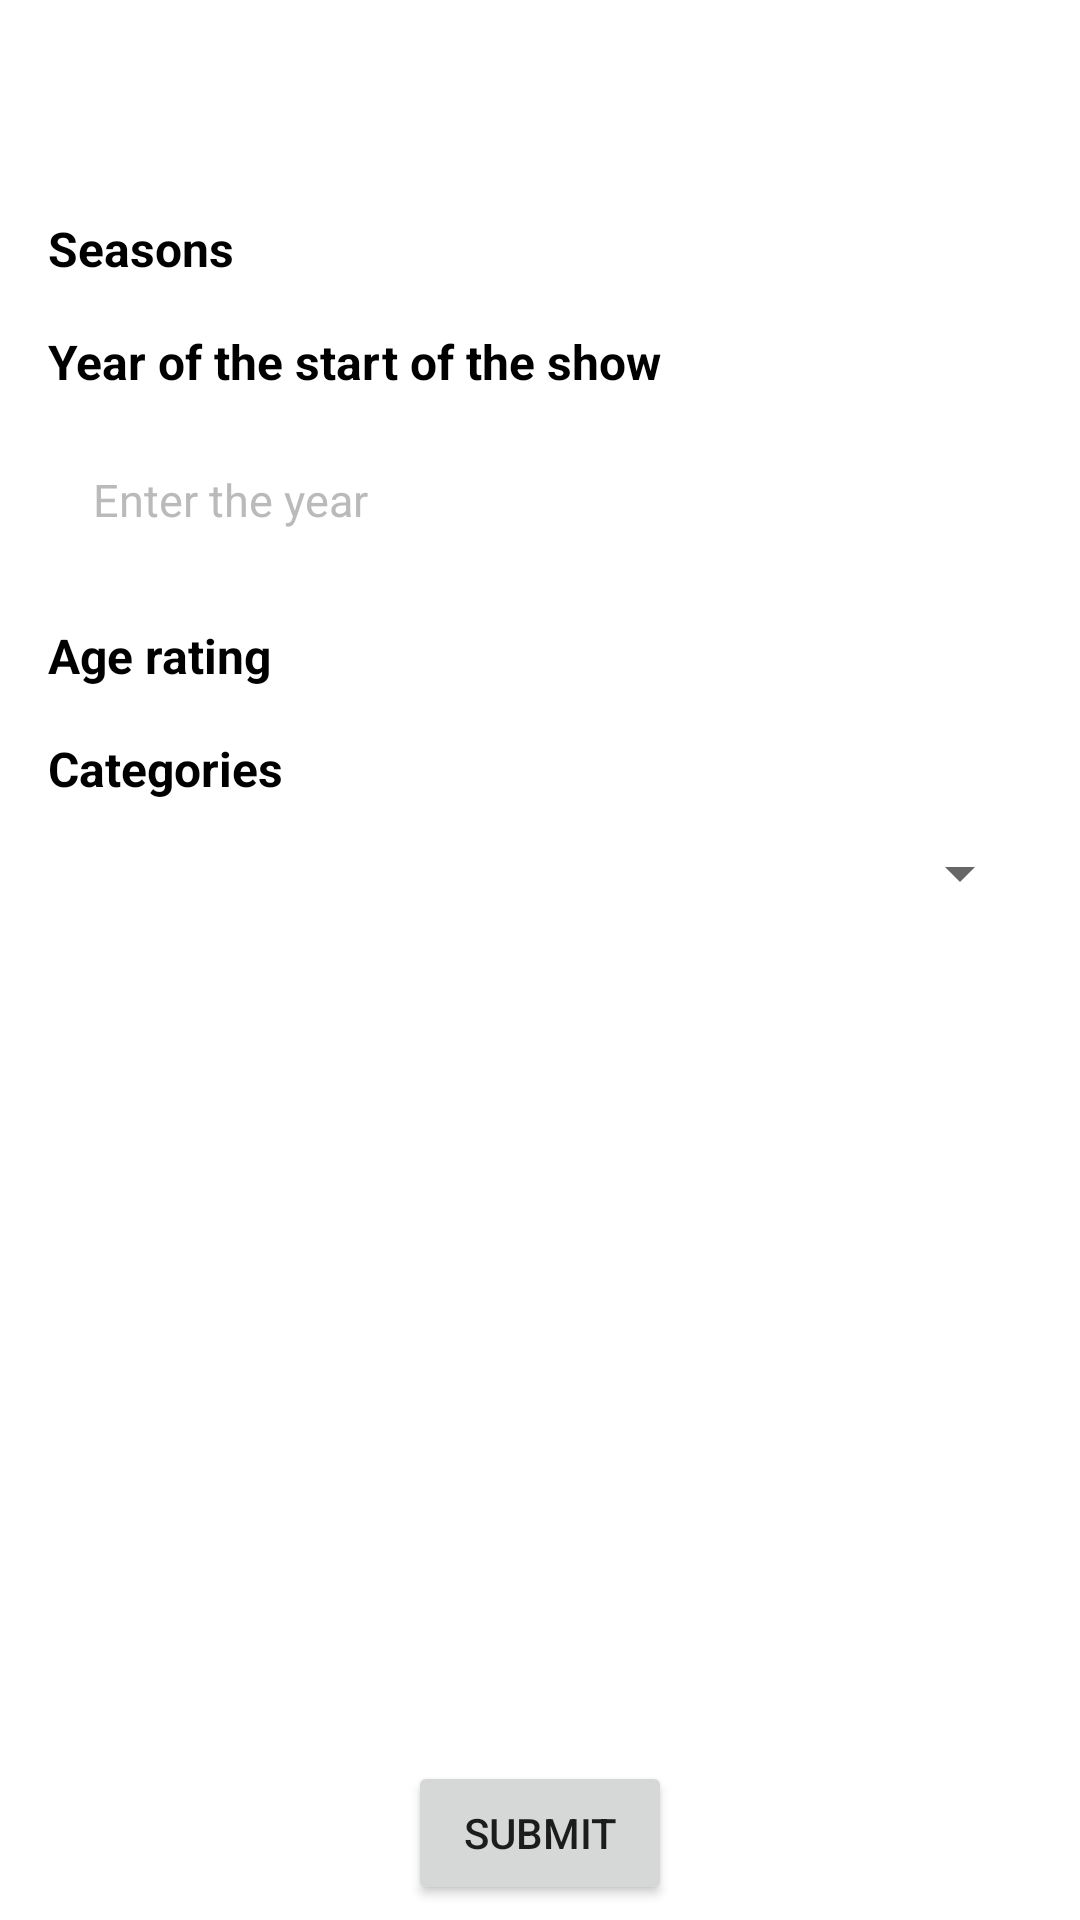

Write the Android layout XML for this screen, with the resource values it uses.
<!-- AndroidManifest.xml: application theme Theme.AnimeList -->
<!-- res/layout/activity_filter.xml -->
<?xml version="1.0" encoding="utf-8"?>
<layout
    xmlns:android="http://schemas.android.com/apk/res/android"
    xmlns:app="http://schemas.android.com/apk/res-auto"
    xmlns:tools="http://schemas.android.com/tools"
    tools:context="ru.nukolay.stupnikov.animelist.ui.filter.FilterActivity">

    <data>
        <import type="android.view.View" />
        <variable
            name="viewModel"
            type="ru.nukolay.stupnikov.animelist.ui.filter.FilterViewModel" />

    </data>

    <LinearLayout
        android:layout_width="match_parent"
        android:layout_height="match_parent"
        android:orientation="vertical">

        <com.google.android.material.appbar.AppBarLayout
            android:layout_width="match_parent"
            android:layout_height="wrap_content">

            <androidx.appcompat.widget.Toolbar
                android:id="@+id/toolbar"
                android:layout_width="match_parent"
                android:layout_height="?attr/actionBarSize"
                android:background="@color/colorPrimary"
                app:popupTheme="@style/ThemeOverlay.AppCompat.Light"/>

        </com.google.android.material.appbar.AppBarLayout>

        <ScrollView
            android:layout_width="match_parent"
            android:layout_height="0dp"
            android:layout_weight="1">

            <LinearLayout
                android:layout_width="match_parent"
                android:layout_height="wrap_content"
                android:orientation="vertical">

                <TextView
                    android:layout_width="match_parent"
                    android:layout_height="wrap_content"
                    android:text="@string/seasons"
                    style="@style/titleStyle"/>

                <LinearLayout
                    android:id="@+id/layoutSeasons"
                    android:layout_width="match_parent"
                    android:layout_height="wrap_content"
                    android:layout_marginStart="@dimen/margin_left_checkbox"
                    android:orientation="vertical" />

                <TextView
                    android:layout_width="match_parent"
                    android:layout_height="wrap_content"
                    android:text="@string/year_start_show"
                    style="@style/titleStyle"/>

                <EditText
                    android:id="@+id/etYear"
                    android:layout_width="match_parent"
                    android:layout_height="wrap_content"
                    style="@style/editTextStyle"
                    android:hint="@string/enter_the_year"
                    android:inputType="number"
                    android:maxLength="4"
                    android:imeOptions="actionDone"
                    android:importantForAutofill="no" />

                <TextView
                    android:layout_width="match_parent"
                    android:layout_height="wrap_content"
                    android:text="@string/age_rating"
                    style="@style/titleStyle"/>

                <LinearLayout
                    android:id="@+id/layoutAgeRating"
                    android:layout_width="match_parent"
                    android:layout_height="wrap_content"
                    android:layout_marginStart="@dimen/margin_left_checkbox"
                    android:orientation="vertical" />

                <TextView
                    android:layout_width="match_parent"
                    android:layout_height="wrap_content"
                    android:text="@string/categories"
                    style="@style/titleStyle"/>

                <Spinner
                    android:id="@+id/categorySpinner"
                    android:layout_width="match_parent"
                    android:layout_height="wrap_content"
                    android:layout_marginStart="@dimen/margin_medium"
                    android:layout_marginEnd="@dimen/margin_medium"
                    android:autofillHints="@string/choose_category"
                    android:minHeight="@dimen/height_spinner"
                    app:categories="@{viewModel.categoryList}"
                    app:selectCategory="@{viewModel.selectCategory}"
                    android:overlapAnchor="false" />

            </LinearLayout>

        </ScrollView>

        <Button
            android:id="@+id/btnSubmit"
            android:layout_width="wrap_content"
            android:layout_height="wrap_content"
            android:layout_gravity="center_horizontal"
            android:layout_marginTop="@dimen/margin_small"
            android:layout_marginBottom="@dimen/margin_small"
            android:paddingLeft="@dimen/padding_left_right_button"
            android:paddingRight="@dimen/padding_left_right_button"
            android:paddingTop="@dimen/padding_top_bottom_button"
            android:paddingBottom="@dimen/padding_top_bottom_button"
            android:text="@string/submit"/>

    </LinearLayout>

</layout>
<!-- resources referenced by this layout -->
<resources>
  <color name="colorPrimary">#ffffff</color>
  <dimen name="height_spinner">48dp</dimen>
  <dimen name="margin_left_checkbox">10dp</dimen>
  <dimen name="margin_medium">16dp</dimen>
  <dimen name="margin_small">5dp</dimen>
  <dimen name="padding_left_right_button">16dp</dimen>
  <dimen name="padding_top_bottom_button">8dp</dimen>
  <string name="age_rating">Age rating</string>
  <string name="categories">Categories</string>
  <string name="choose_category">Choose category</string>
  <string name="enter_the_year">Enter the year</string>
  <string name="seasons">Seasons</string>
  <string name="submit">Submit</string>
  <string name="year_start_show">Year of the start of the show</string>
  <style name="editTextStyle">
          <item name="android:textSize">15sp</item>
          <item name="android:textColor">@color/black</item>
          <item name="android:paddingBottom">@dimen/padding_top_bottom_edittext</item>
          <item name="android:paddingTop">@dimen/padding_top_bottom_edittext</item>
          <item name="android:paddingLeft">@dimen/padding_left_right_edittext</item>
          <item name="android:paddingRight">@dimen/padding_left_right_edittext</item>
          <item name="android:background">@drawable/bg_edittext</item>
          <item name="android:textColorHint">@color/color_hint</item>
          <item name="android:layout_marginStart">@dimen/margin_medium</item>
          <item name="android:layout_marginEnd">@dimen/margin_medium</item>
          <item name="android:layout_marginTop">@dimen/margin_top_edittext</item>
          <item name="android:layout_marginBottom">@dimen/margin_bottom_edittext</item>
      </style>
  <style name="titleStyle">
          <item name="android:textStyle">bold</item>
          <item name="android:textSize">16sp</item>
          <item name="android:layout_marginStart">@dimen/margin_medium</item>
          <item name="android:layout_marginTop">@dimen/margin_medium</item>
          <item name="android:textColor">@color/black</item>
      </style>
  <style name="Theme.AnimeList" parent="Theme.MaterialComponents.DayNight.NoActionBar">
          <item name="colorPrimary">@color/purple_500</item>
          <item name="colorPrimaryVariant">@color/purple_700</item>
          <item name="colorOnPrimary">@color/white</item>
          <item name="colorSecondary">@color/teal_200</item>
          <item name="colorSecondaryVariant">@color/teal_700</item>
          <item name="colorOnSecondary">@color/black</item>
          <item name="android:statusBarColor" tools:targetApi="l">?attr/colorPrimaryVariant</item>
      </style>
  <color name="black">#FF000000</color>
  <dimen name="padding_top_bottom_edittext">10dp</dimen>
  <dimen name="padding_left_right_edittext">15dp</dimen>
  <color name="color_hint">#bababa</color>
  <dimen name="margin_top_edittext">15dp</dimen>
  <dimen name="margin_bottom_edittext">5dp</dimen>
  <color name="purple_500">#FF6200EE</color>
  <color name="purple_700">#FF3700B3</color>
  <color name="white">#FFFFFFFF</color>
  <color name="teal_200">#FF03DAC5</color>
  <color name="teal_700">#FF018786</color>
</resources>
